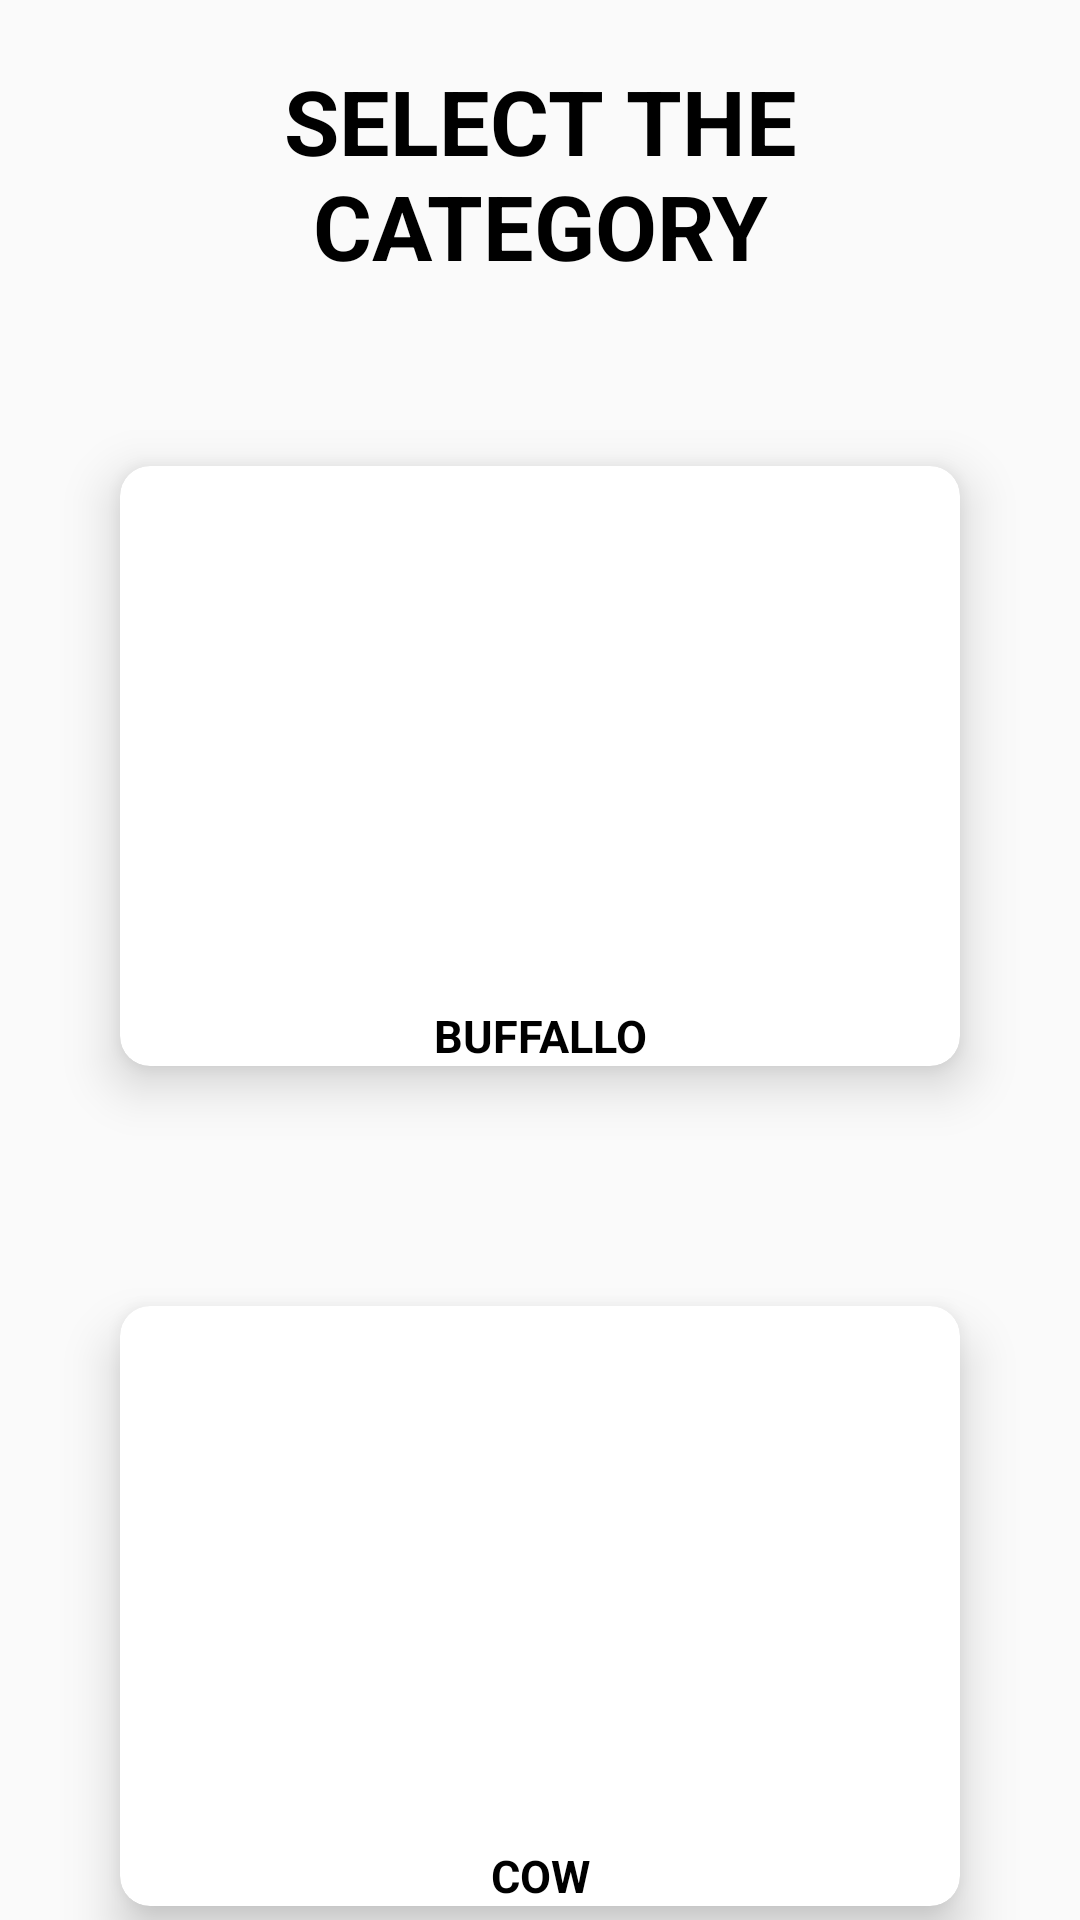

The Android layout XML behind this screen, and the referenced resources:
<!-- AndroidManifest.xml: application theme Theme.DairyCalc -->
<!-- res/layout/activity_home.xml -->
<?xml version="1.0" encoding="utf-8"?>
<RelativeLayout xmlns:android="http://schemas.android.com/apk/res/android"
    xmlns:app="http://schemas.android.com/apk/res-auto"
    xmlns:tools="http://schemas.android.com/tools"
    android:layout_width="match_parent"
    android:layout_height="match_parent"
    tools:context=".home">
    <TextView
        android:layout_width="match_parent"
        android:layout_height="wrap_content"
        android:text="SELECT THE CATEGORY"
        android:textAlignment="center"
        android:textSize="30sp"
        android:textColor="@color/black"
        android:textStyle="bold"
        android:id="@+id/heading"
        android:layout_margin="20dp"/>
    <LinearLayout
        android:layout_width="match_parent"
        android:layout_height="match_parent"
        android:layout_below="@+id/heading"
        android:orientation="vertical">
        <androidx.cardview.widget.CardView
            android:layout_width="match_parent"
            android:layout_height="200dp"
            app:cardElevation="10dp"
            app:cardCornerRadius="10dp"
            android:clickable="true"
            android:id="@+id/cowcard"
            android:layout_margin="40dp">
            <ImageView
                android:layout_width="match_parent"
                android:layout_height="match_parent"
                android:src="@drawable/buffallo"/>
            <TextView
                android:layout_width="match_parent"
                android:layout_height="wrap_content"
                android:layout_gravity="bottom"
                android:text="BUFFALLO"
                android:gravity="center"
                android:textSize="15sp"
                android:textStyle="bold"
                android:textColor="@color/black"
                />
        </androidx.cardview.widget.CardView>
        <androidx.cardview.widget.CardView
            android:layout_width="match_parent"
            android:layout_height="200dp"
            app:cardElevation="10dp"
            android:id="@+id/bcard"
            app:cardCornerRadius="10dp"
            android:clickable="true"
            android:layout_margin="40dp">
            <ImageView
                android:layout_width="match_parent"
                android:layout_height="match_parent"
                android:src="@drawable/cow"/>
            <TextView
                android:layout_width="match_parent"
                android:layout_height="wrap_content"
                android:layout_gravity="bottom"
                android:text="COW"
                android:gravity="center"
                android:textSize="15sp"
                android:textStyle="bold"
                android:textColor="@color/black"
                />



        </androidx.cardview.widget.CardView>

    </LinearLayout>

</RelativeLayout>
<!-- resources referenced by this layout -->
<resources>
  <style name="Theme.DairyCalc" parent="Theme.AppCompat.Light">
          
          <item name="colorPrimary">#0B8DF4</item>
          <item name="colorPrimaryVariant">@color/teal_200</item>
          <item name="colorOnPrimary">@color/white</item>
          
          <item name="colorSecondary">@color/teal_200</item>
          <item name="colorSecondaryVariant">@color/teal_700</item>
          <item name="colorOnSecondary">@color/black</item>
          
          <item name="android:statusBarColor">?attr/colorPrimaryVariant</item>
          
      </style>
  <!-- not gathered from this repository: default colours our renderer supplied (Android Studio template values) -->
  <color name="teal_200">#FF03DAC5</color>
  <color name="teal_700">#FF018786</color>
  <color name="black">#FF000000</color>
  <color name="white">#FFFFFFFF</color>
</resources>
